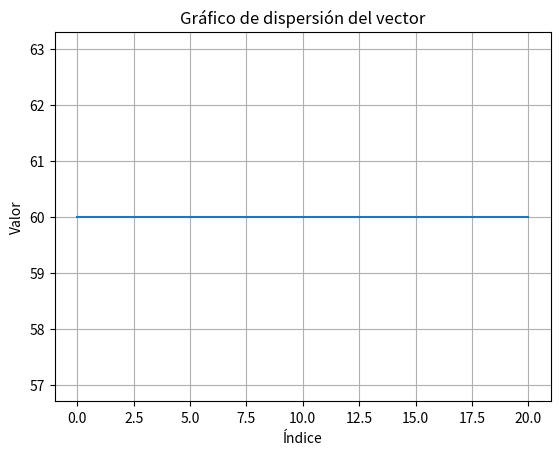

Here is the Python script that generated this plot:
import random as rd
from copy import deepcopy
import numpy as np
import matplotlib.pyplot as plt
"""
Este programa ejecuta un algoritmo genetico con restriccion
"""
P=.85#Probabilidad de cruce

p_mut=.7


dict_names={#Name, weight, price, minimum,max
    0:("Decoy Detonators",4,10,0,10),
    1:("Love potion",2,8,3,5),
    2:("Extendable Ears",5,12,0,10),
    3:("Skiving Snackbox",5,6,2,10),
    4:("Fever Fudge",2,3,0,10),
    5:("Puking Pastilles",1.5,2,0,10),
    6:("Nosebleed Nougat",1,2,0,10)
}


class Gen:
    def __init__(self,name,price,weight,quantity) -> None:#
        self.name=name
        self.price=price
        self.weight=weight
        self.quantity=quantity
        
        
    
        
        
def chr_weight(chr:list()):
    weight=0
    for ch in chr:
        weight+=ch.quantity*ch.weight
    return weight
    
           
        
class Pop():
    def __init__(self,num_pop,generations,weight_max,genes) -> None:
        self.individuals=list()
        self.fitness=list()
        self.num_pop=num_pop#Tamaño de la poblacion
        self.generations=generations#Numero de generaciones
        self.weight_max=weight_max#Peso maximo
        self.genes=genes#Numero de genes por cromosoma
        self.best_chrom=tuple#Mejor cromosoma
        
    def pop_init(self):
        self.min=list()
        self.max=list()
        min,max=0,0
        for g in range(self.num_pop):#For para generar individuos
            gen_capacity=31#Iniciamos en este numero para que entre en el while
            
            while gen_capacity>self.weight_max:#Si la capacidad es mas de 30 repetimos 
                aux_chromosome=list()
                for i in range(self.genes):
                    name,weight,price,min_val,max_val=dict_names[i]#Descomponer tupla
                    quantity=rd.randint(min_val,max_val)
                    aux_gen=Gen(name,price,weight,quantity)#Gen auxiliar
                    aux_chromosome.append(aux_gen)#vector de genes
                    #Calculamos el peso de los 7 genes del cromosoma
                    
                gen_capacity=chr_weight(aux_chromosome) #Peso del cromosoma
                #print(str(gen_capacity)+"\n")
                
                if gen_capacity<=self.weight_max:#Si es menor o igual al maximo hacemos el append del cromosoma
                    #print(str(len(self.individuals))+ " numero de cromosomas")
                    self.individuals.append(aux_chromosome)
                     
                 
        for i in range(self.genes):
            _,_,_,mmin,mmax=dict_names[i]
            self.min.append(mmin)
            self.max.append(mmax)
        self.best_chrom=self.best_individual()
            
    def roulette(self):#Metodo de ruleta
        prob=rd.uniform(0,1)
        fitness=list()        
        for chrom in self.individuals:
            aux=0
            for gen in chrom:
                aux+=(gen.price * gen.quantity)
            fitness.append(deepcopy(aux))#Funcion de fitness
        total=sum(fitness)
        separated_prob=[]
        for vals in fitness:#Crear probabilidad para cada cromosoma
            separated_prob.append(vals/total)
        temp=0
        acumulated_prob=[]
        for val in separated_prob:#Crear probabilidad acumulada
            acumulated_prob.append(val+temp)
            temp=acumulated_prob[-1]
        for i in range(len(acumulated_prob)):
            if prob<=acumulated_prob[i]:
                return i
        return
        
            
                
    def best_individual(self):
        indiv=[]
        for chr in self.individuals:
            fitness=0
            for gen in chr:
                fitness+=gen.quantity*gen.price
            indiv.append((fitness,chr))
        
        sorted_list=sorted(indiv,key=lambda x:x[0],reverse=True)
        return sorted_list[0]
            
                      
                
        
        
        
    def genetic_operator(self,vector):#Operador para reproducir una nueva generacion
        sin_mejora=0
        
        for i in range(self.generations):#Generaciones de nuestro algoritmo
            print("Generacion "+str(i))
            new_generation=[]
            for j in range(int((len(self.individuals))/2)):#Crear 5 parejas
                while True:
                    pair1=self.roulette()
                    pair2=self.roulette()
                    while pair1==pair2:#Si los indices son iguales vamos a aplicar la ruleta hasta que cambien
                        pair2=self.roulette()
                    parent1=self.individuals[pair1]
                    parent2=self.individuals[pair2]
                    band=0
                    if rd.uniform(0,1)>P:#Si el valor supera .85 no se cruzan
                        new_generation.append(deepcopy(parent1)) #se pasan a la siguiente generacion
                        new_generation.append(deepcopy(parent2))
                        band=1#Bandera de rompimiento
                        break
                    #hacer cruza, mutacion y escoger los mejores individuos
                    
                    #cruza
                    cont=0
                    prospectos=list() 
                    while True:
                        pos_hijos=np.zeros(self.genes)
                        points_cross=[(np.random.randint(0,len(pos_hijos))),(np.random.randint(0,len(pos_hijos)))]
                        while points_cross[1]==points_cross[0]:
                            points_cross[1]=(np.random.randint(0,len(pos_hijos)))
                        pos_hijos[points_cross[1]]=.8
                        pos_hijos[points_cross[0]]=.8
                        if points_cross[0]>points_cross[1]:
                            pos_hijos[points_cross[0]:points_cross[1]]=.9
                        else:
                            pos_hijos[points_cross[1]:points_cross[0]]=.9
                        for k in range(len(pos_hijos)):
                            aux_chr1=[]#Cromosomas auxiliares
                            aux_chr2=[]
                            if pos_hijos[k]>=.5:#Intercalamos la cruza para que se genere el complemento de los hermanos
                                aux_chr1.append(deepcopy(parent2[k]))
                                aux_chr2.append(deepcopy(parent1[k]))
                            else:
                                aux_chr1.append(deepcopy(parent1[k]))
                                aux_chr2.append(deepcopy(parent2[k]))
                                

                                
                            #Mutacion    
                        for mut in range(len(aux_chr1)):
                            if rd.uniform(0,1)<=p_mut:#Si es menor a .1 mutamos
                                aux_chr1[mut].quantity=rd.randint(self.min[mut],self.max[mut])
                        for mut in range(len(aux_chr2)):
                            if rd.uniform(0,1)<=p_mut:
                                aux_chr2[mut].quantity=rd.randint(self.min[mut],self.max[mut])
                                        
                           #Checar condicion de peso    
                        if chr_weight(aux_chr1)>self.weight_max and chr_weight(aux_chr2)>self.weight_max:#SI no se cumple la condicion de peso se vuelve a generar
                            continue#SI no cumple volvemos a generar
                        elif 0<chr_weight(aux_chr1)<=self.weight_max and 0<chr_weight(aux_chr2)<=self.weight_max :#si cumple vamos a ponerlo en los hijos
                            prospectos.append(deepcopy(aux_chr1))#Cuando los hijos cumplen, los añadimos junto con los padres a los prospectos
                            prospectos.append(deepcopy(aux_chr2))
                            prospectos.append(deepcopy(parent1))
                            prospectos.append(deepcopy(parent2))
                            break
                        
                    
                    

                    fitness_rank=[]#Vamos a rankear los mejores individuos
                    for f in prospectos:#f es cada cromosoma
                        aux=0
                        for g in f:#Iterar en genes para sacar el fintess
                            aux+=g.price*g.quantity#Precio por cantidad para maximizar la ganancia
                        fitness_rank.append((aux,f)) #Hacemos el fitness y el cromosoma
                        
                if band==1:#Si se rompió el while continuamos
                    continue
                fitness_sorted=sorted(fitness_rank,key=lambda x:x[0],reverse=True)#Sorteamos la lista de mayor a menor
                new_generation.append(deepcopy(fitness_sorted[0][1]))#Pasan los 2 mejores individuos
                new_generation.append(deepcopy(fitness_sorted[1][1]))
                
            #Elitismo
            _,gen_best=self.best_individual()
            index=rd.randint(0,len(new_generation)-1)
            new_generation[index]=gen_best
            
            self.individuals=new_generation.copy()#Formamos la nueva generacion 
            fitness_gen,generation_best=self.best_individual()
            if i<2 or i>48:
                print("Generacion "+str(i))
                for m in self.individuals:
                    for n in m:
                        print(str(n.quantity))
                    print("\n")
            
            
            
            vector.append(fitness_gen)
            if fitness_gen>self.best_chrom[0]:
                self.best_chrom=(fitness_gen,generation_best)
                
                sin_mejora=0
            else:
                sin_mejora+=1
            if sin_mejora>20:
                #print("Generacion "+str(i))
                break
        vector=np.array(vector)
            
                       
            
            
                
  
            
                
#Poblacion inicial  generaciones    peso maximo     longitud del gen
Poblacion=Pop(10,50,30,7)
Poblacion.pop_init()
vector=[]
Poblacion.genetic_operator(vector)
x=np.arange(len(vector))
plt.plot(x, vector)
plt.xlabel('Índice')
plt.ylabel('Valor')
plt.title('Gráfico de dispersión del vector')
plt.grid(True)
plt.show()



_,chrom=Poblacion.best_chrom
val=0
for gen in chrom:
    print(gen.name + " "+str(gen.quantity))
    val+=gen.price*gen.quantity
print("Con peso de "+str(chr_weight(chrom)))    
print("COn ganancia de "+ str(val))
    
    
            
            
            
        
        